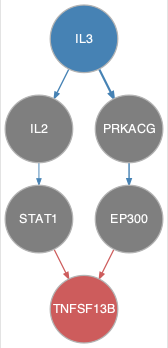

The file beside this chart, header and first rows:
from	to
IL2	STAT1
IL3	IL2
IL3	PRKACG
PRKACG	EP300
EP300	TNFSF13B
STAT1	TNFSF13B
